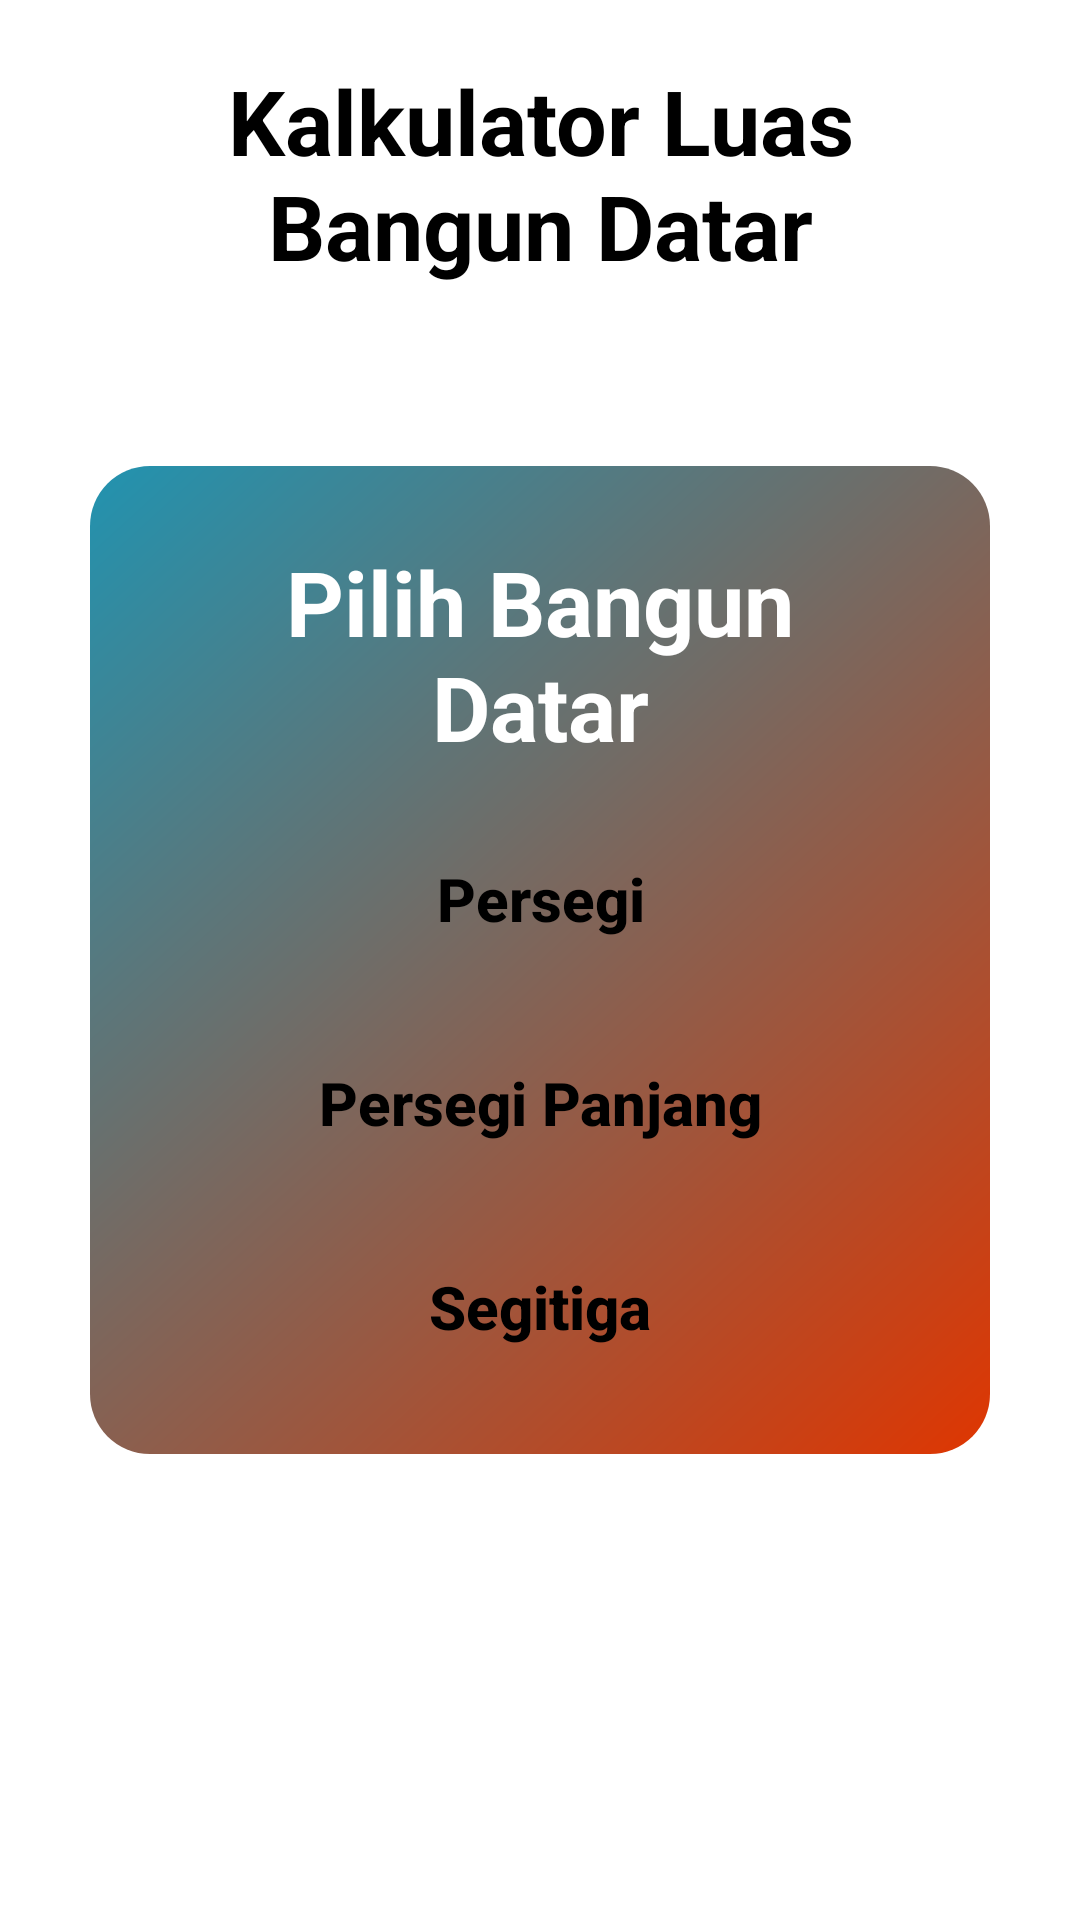

Here is an Android app screen rendered from its layout file. Give the layout XML and the strings, colors and styles it references.
<!-- AndroidManifest.xml: application theme Theme.KalkulatorLuasBangunDatar -->
<!-- res/layout/activity_menu.xml -->
<?xml version="1.0" encoding="utf-8"?>
<RelativeLayout xmlns:android="http://schemas.android.com/apk/res/android"
    xmlns:app="http://schemas.android.com/apk/res-auto"
    xmlns:tools="http://schemas.android.com/tools"
    android:layout_width="match_parent"
    android:layout_height="match_parent"
    android:background="@color/white"
    android:orientation="vertical"
    android:paddingHorizontal="30dp"
    android:paddingVertical="20dp"
    tools:context=".MenuActivity">

    <TextView
        android:layout_width="match_parent"
        android:layout_height="wrap_content"
        android:gravity="center"
        android:text="Kalkulator Luas Bangun Datar"
        android:textColor="@color/black"
        android:textSize="30sp"
        android:textStyle="bold" />

    <LinearLayout
        android:id="@+id/box1"
        android:layout_width="match_parent"
        android:layout_height="wrap_content"
        android:layout_centerInParent="true"
        android:background="@drawable/box1_bg"
        android:orientation="vertical"
        android:paddingHorizontal="40dp"
        android:paddingVertical="25dp">

        <TextView
            android:layout_width="match_parent"
            android:layout_height="wrap_content"
            android:layout_marginBottom="20dp"
            android:gravity="center"
            android:text="Pilih Bangun Datar"
            android:textColor="@color/white"
            android:textSize="30sp"
            android:textStyle="bold" />

        <androidx.appcompat.widget.AppCompatButton
            android:id="@+id/btn_persegi"
            android:layout_width="match_parent"
            android:layout_height="wrap_content"
            android:layout_marginBottom="20dp"
            android:background="@drawable/box1_btn_bg"
            android:text="@string/persegi"
            android:textAllCaps="false"
            android:textColor="@color/black"
            android:textSize="20sp"
            android:textStyle="bold" />

        <androidx.appcompat.widget.AppCompatButton
            android:id="@+id/btn_persegi_panjang"
            android:layout_width="match_parent"
            android:layout_height="wrap_content"
            android:layout_marginBottom="20dp"
            android:background="@drawable/box1_btn_bg"
            android:text="@string/persegi_panjang"
            android:textAllCaps="false"
            android:textColor="@color/black"
            android:textSize="20sp"
            android:textStyle="bold" />

        <androidx.appcompat.widget.AppCompatButton
            android:id="@+id/btn_segitiga"
            android:layout_width="match_parent"
            android:layout_height="wrap_content"
            android:background="@drawable/box1_btn_bg"
            android:text="@string/segitiga"
            android:textAllCaps="false"
            android:textColor="@color/black"
            android:textSize="20sp"
            android:textStyle="bold" />
    </LinearLayout>


</RelativeLayout>
<!-- resources referenced by this layout -->
<resources>
  <color name="black">#FF000000</color>
  <color name="white">#FFFFFFFF</color>
  <!-- drawable box1_bg (drawable) -->
  <?xml version="1.0" encoding="utf-8"?>
  <shape xmlns:android="http://schemas.android.com/apk/res/android"
      android:shape="rectangle">
      <corners android:radius="20dp" />
  
      <gradient
          android:angle="135"
          android:endColor="#2193b0"
          android:startColor="#DF3601" />
  
  </shape>
  <string name="persegi">Persegi</string>
  <string name="persegi_panjang">Persegi Panjang</string>
  <string name="segitiga">Segitiga</string>
  <style name="Theme.KalkulatorLuasBangunDatar" parent="Theme.MaterialComponents.DayNight.NoActionBar">
          
          <item name="colorPrimary">@color/black</item>
          <item name="colorPrimaryVariant">@color/black</item>
          <item name="colorOnPrimary">@color/white</item>
          
          <item name="colorSecondary">@color/black</item>
          <item name="colorSecondaryVariant">@color/black</item>
          <item name="colorOnSecondary">@color/black</item>
          
          <item name="android:statusBarColor">?attr/colorPrimaryVariant</item>
          
      </style>
</resources>
